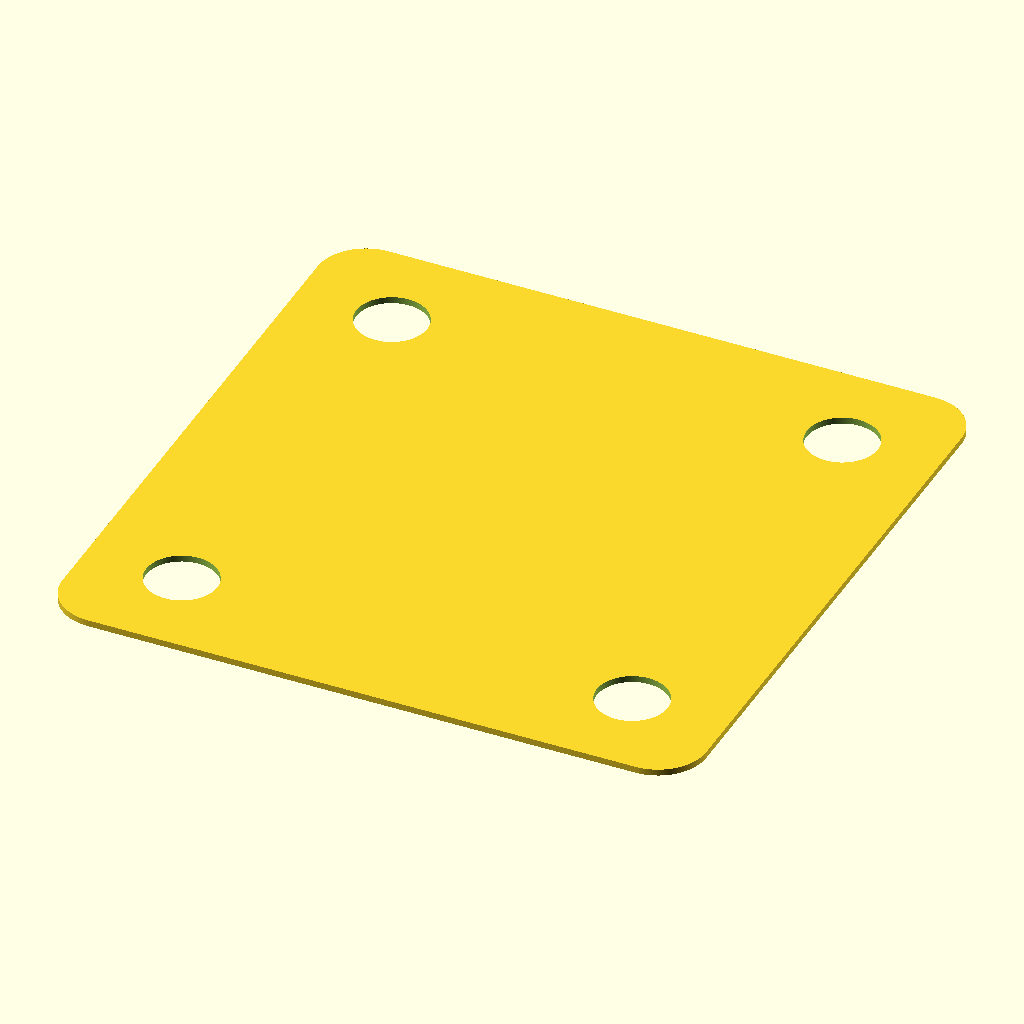
Cell 1: rendered with the file's own defaults.
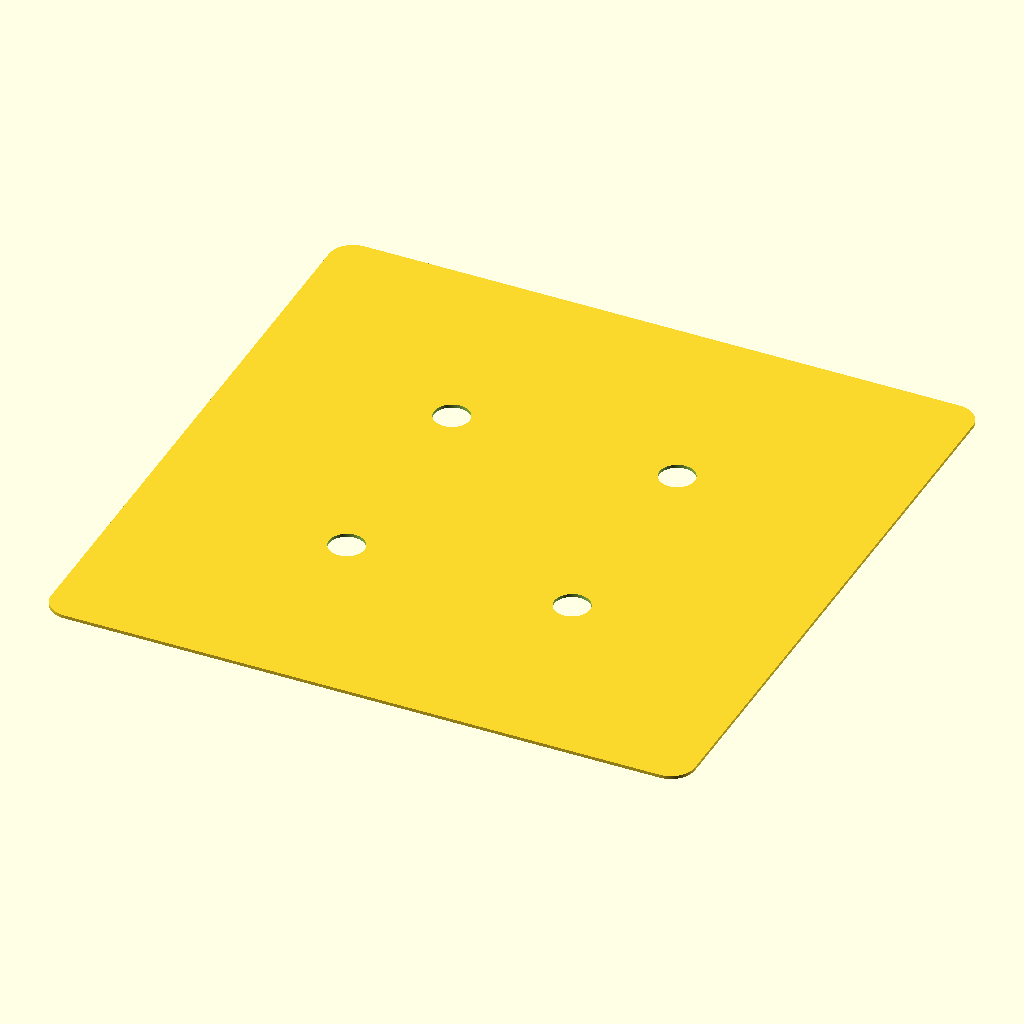
Cell 2: the same model with base_xy = 200.
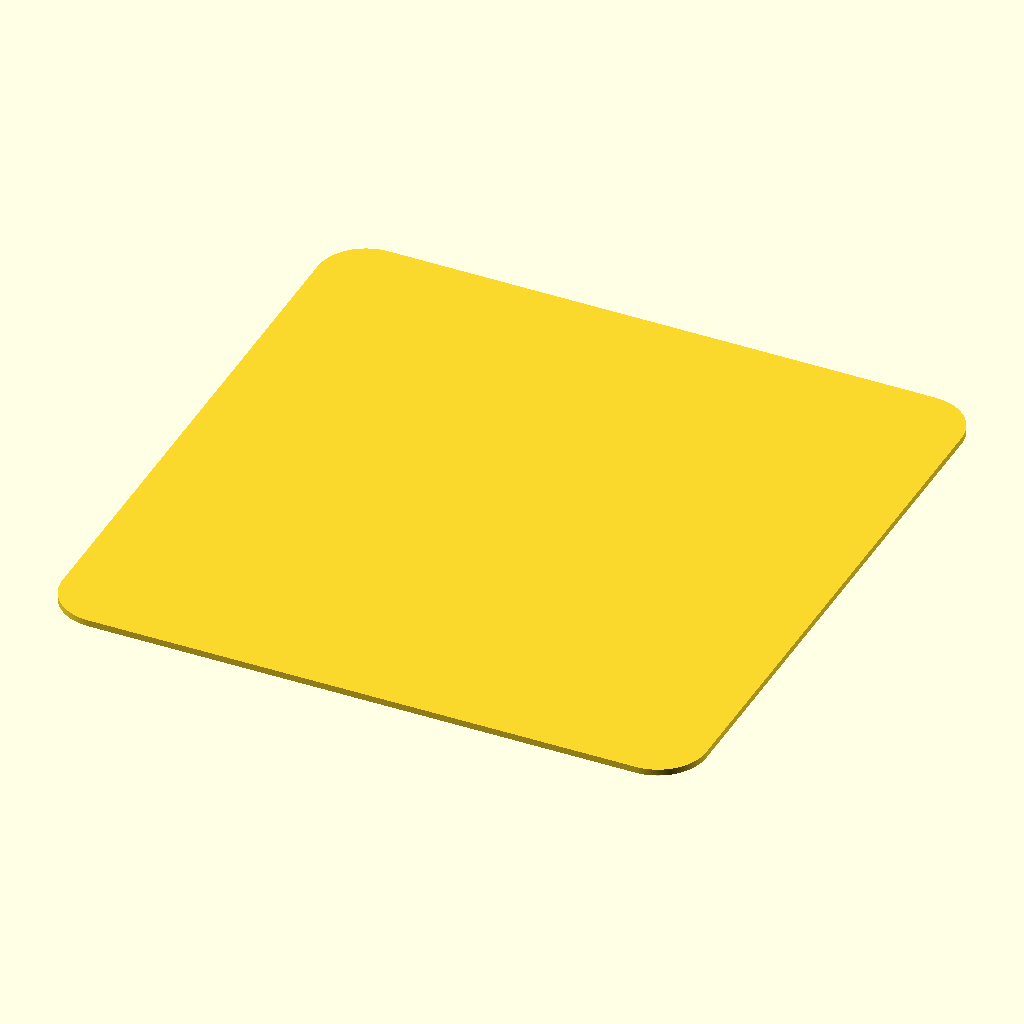
Cell 3: base_hole_dx = 140 (everything else at default).
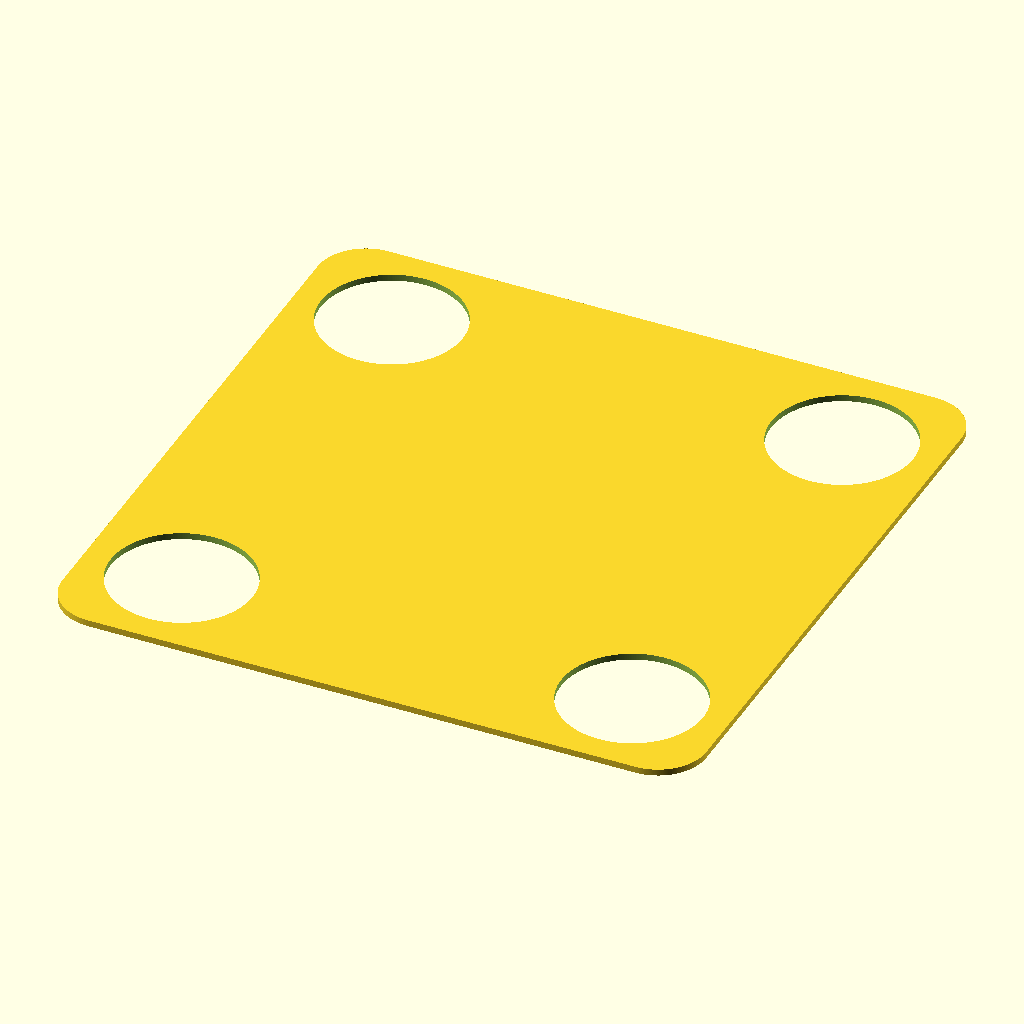
Cell 4: the same model with base_hole_dia = 22.
All cells are drawn from the same view direction (rotation 55°, 0°, 25°, orthographic, colour scheme Cornfield), but the view is re-fitted for each cell, so position and scale can differ between cells as well as the parameter.
Source of the model, post-shims/design-radius-test.scad:
include <shared.scad>
use <MCAD/2Dshapes.scad>

// pole base plate
base_xy=100;
base_hole_dx=70;
base_hole_d7=70;
base_hole_dia=11;
base_height=50;
corner_dia=15;

corner_rad=corner_dia/2;
base_dim=[base_xy,base_xy];
base_hole_rad=base_hole_dia/2;
half_base_hole_dx = base_hole_dx / 2;
hole_ctrs=[
    [-half_base_hole_dx, -half_base_hole_dx, 0],
    [-half_base_hole_dx, half_base_hole_dx, 0],
    [half_base_hole_dx, half_base_hole_dx, 0],
    [half_base_hole_dx, -half_base_hole_dx, 0],
];

difference() {
    roundedSquare(base_dim, corner_rad);

    for (pt=hole_ctrs) {
        translate(pt) circle_outer(base_hole_rad);
    }
}
Customizer parameters (derived from the source; name, type, default, range or options):
base_xy: number, default 100
base_hole_dx: number, default 70
base_hole_d7: number, default 70
base_hole_dia: number, default 11
base_height: number, default 50
corner_dia: number, default 15
